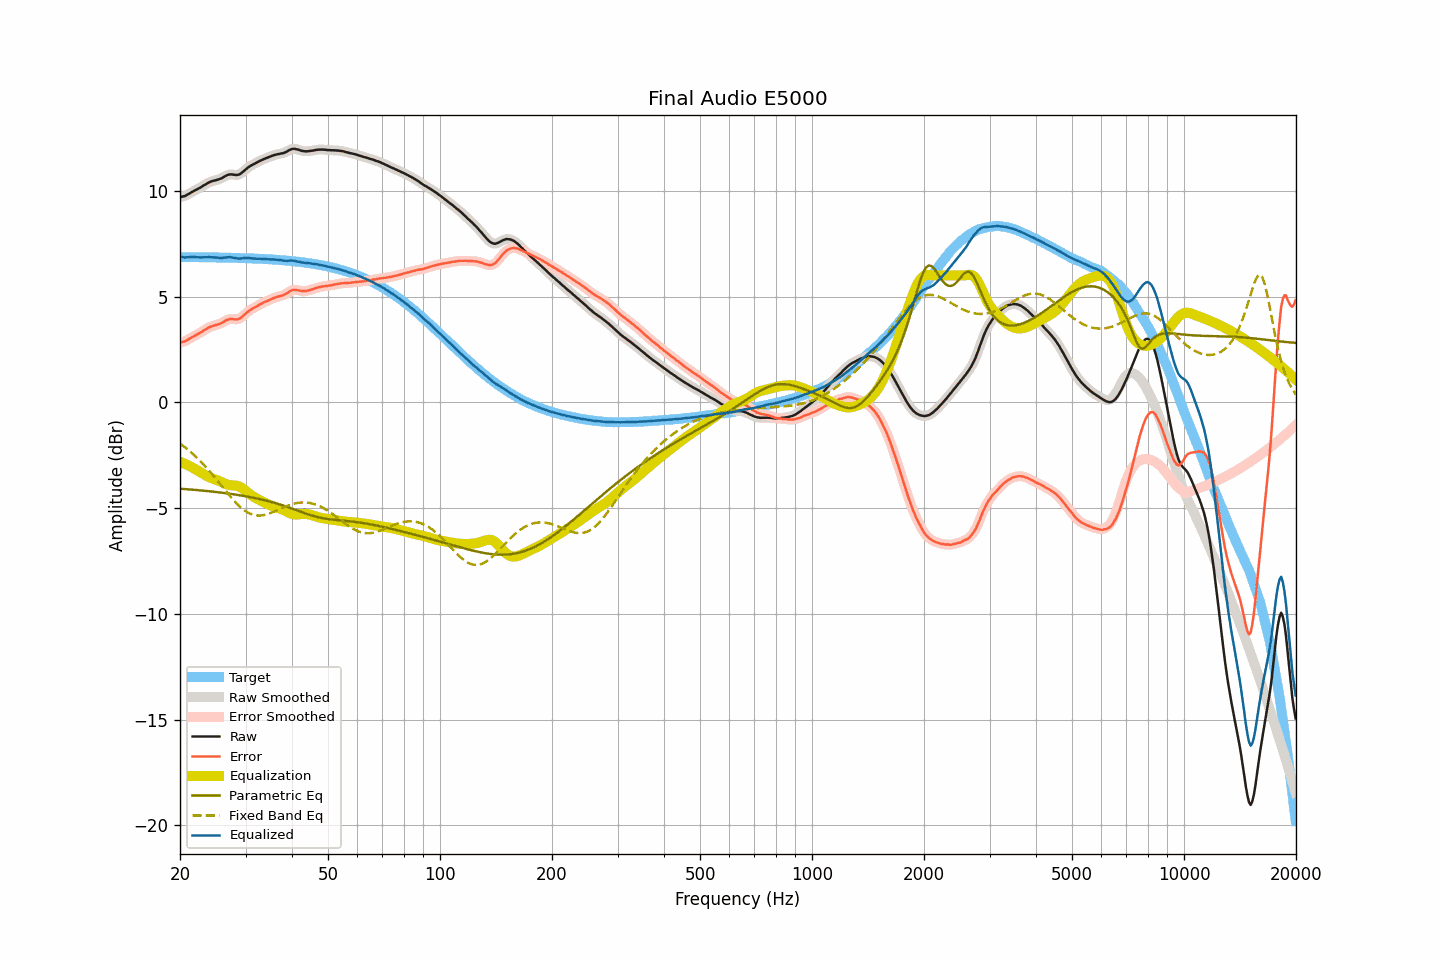

Data behind this chart, as committed beside it:
frequency, raw, smoothed, error, error_smoothed, equalization, parametric_eq, fixed_band_eq, equalized_raw, equalized_smoothed, target
20.00, 9.70, 9.70, 2.83, 2.83, -2.81, -4.08, -1.95, 6.89, 6.89, 6.87
20.20, 9.72, 9.72, 2.85, 2.84, -2.84, -4.09, -2.01, 6.88, 6.87, 6.87
20.40, 9.74, 9.74, 2.87, 2.86, -2.87, -4.09, -2.06, 6.87, 6.86, 6.87
20.61, 9.75, 9.76, 2.88, 2.89, -2.91, -4.10, -2.12, 6.84, 6.86, 6.87
20.81, 9.80, 9.80, 2.93, 2.93, -2.94, -4.11, -2.18, 6.86, 6.86, 6.87
21.02, 9.84, 9.84, 2.97, 2.97, -2.98, -4.11, -2.24, 6.86, 6.86, 6.87
21.23, 9.88, 9.89, 3.01, 3.02, -3.01, -4.12, -2.31, 6.87, 6.87, 6.87
21.44, 9.93, 9.93, 3.06, 3.06, -3.05, -4.12, -2.37, 6.88, 6.87, 6.87
21.66, 9.97, 9.97, 3.10, 3.10, -3.10, -4.13, -2.44, 6.87, 6.87, 6.87
21.87, 10.01, 10.01, 3.14, 3.15, -3.14, -4.14, -2.51, 6.87, 6.87, 6.87
22.09, 10.05, 10.05, 3.19, 3.19, -3.18, -4.14, -2.58, 6.87, 6.87, 6.87
22.31, 10.09, 10.09, 3.23, 3.23, -3.23, -4.15, -2.66, 6.86, 6.86, 6.86
22.54, 10.13, 10.13, 3.27, 3.27, -3.27, -4.16, -2.73, 6.86, 6.86, 6.86
22.76, 10.17, 10.17, 3.31, 3.31, -3.32, -4.17, -2.81, 6.85, 6.86, 6.86
22.99, 10.22, 10.22, 3.36, 3.36, -3.36, -4.17, -2.89, 6.86, 6.86, 6.86
23.22, 10.27, 10.27, 3.41, 3.41, -3.41, -4.18, -2.97, 6.86, 6.86, 6.86
23.45, 10.31, 10.32, 3.45, 3.46, -3.45, -4.19, -3.05, 6.86, 6.86, 6.86
23.69, 10.36, 10.36, 3.50, 3.50, -3.49, -4.20, -3.14, 6.87, 6.86, 6.86
23.92, 10.40, 10.40, 3.54, 3.54, -3.53, -4.20, -3.22, 6.87, 6.87, 6.86
24.16, 10.43, 10.43, 3.57, 3.58, -3.57, -4.21, -3.31, 6.86, 6.87, 6.86
24.40, 10.46, 10.46, 3.61, 3.60, -3.60, -4.22, -3.40, 6.86, 6.86, 6.86
24.65, 10.48, 10.48, 3.63, 3.63, -3.62, -4.23, -3.49, 6.86, 6.86, 6.85
24.89, 10.50, 10.50, 3.65, 3.65, -3.65, -4.24, -3.58, 6.85, 6.85, 6.85
25.14, 10.52, 10.52, 3.67, 3.67, -3.68, -4.25, -3.68, 6.85, 6.85, 6.85
25.39, 10.54, 10.54, 3.69, 3.69, -3.70, -4.25, -3.77, 6.84, 6.84, 6.85
25.65, 10.57, 10.57, 3.72, 3.72, -3.74, -4.26, -3.87, 6.83, 6.83, 6.85
25.91, 10.60, 10.61, 3.75, 3.76, -3.77, -4.27, -3.96, 6.83, 6.83, 6.85
26.16, 10.65, 10.65, 3.81, 3.80, -3.81, -4.28, -4.05, 6.84, 6.84, 6.85
26.43, 10.69, 10.69, 3.85, 3.85, -3.84, -4.29, -4.15, 6.85, 6.85, 6.84
26.69, 10.73, 10.73, 3.89, 3.89, -3.87, -4.30, -4.24, 6.86, 6.86, 6.84
26.96, 10.76, 10.76, 3.92, 3.92, -3.90, -4.31, -4.33, 6.86, 6.86, 6.84
27.23, 10.78, 10.78, 3.94, 3.94, -3.91, -4.32, -4.42, 6.87, 6.86, 6.84
27.50, 10.78, 10.78, 3.94, 3.94, -3.92, -4.33, -4.51, 6.86, 6.86, 6.84
27.77, 10.77, 10.77, 3.94, 3.94, -3.93, -4.35, -4.60, 6.84, 6.84, 6.83
28.05, 10.76, 10.76, 3.93, 3.93, -3.93, -4.36, -4.68, 6.83, 6.83, 6.83
28.33, 10.75, 10.75, 3.92, 3.92, -3.94, -4.37, -4.76, 6.81, 6.81, 6.83
28.62, 10.76, 10.76, 3.93, 3.93, -3.96, -4.38, -4.84, 6.80, 6.80, 6.83
28.90, 10.78, 10.79, 3.95, 3.96, -3.99, -4.39, -4.91, 6.79, 6.80, 6.83
29.19, 10.83, 10.83, 4.01, 4.01, -4.03, -4.40, -4.98, 6.81, 6.81, 6.82
29.48, 10.89, 10.89, 4.07, 4.07, -4.07, -4.42, -5.04, 6.82, 6.82, 6.82
29.78, 10.96, 10.96, 4.14, 4.14, -4.13, -4.43, -5.10, 6.83, 6.83, 6.82
30.08, 11.02, 11.02, 4.20, 4.21, -4.19, -4.44, -5.15, 6.83, 6.83, 6.82
30.38, 11.09, 11.09, 4.28, 4.27, -4.26, -4.46, -5.20, 6.83, 6.83, 6.81
30.68, 11.14, 11.14, 4.33, 4.33, -4.32, -4.47, -5.24, 6.82, 6.82, 6.81
30.99, 11.19, 11.19, 4.38, 4.38, -4.37, -4.49, -5.28, 6.82, 6.82, 6.81
31.30, 11.23, 11.23, 4.43, 4.43, -4.43, -4.50, -5.30, 6.80, 6.81, 6.80
31.61, 11.27, 11.27, 4.47, 4.47, -4.47, -4.52, -5.33, 6.80, 6.80, 6.80
31.93, 11.31, 11.31, 4.51, 4.51, -4.52, -4.53, -5.34, 6.79, 6.79, 6.80
32.24, 11.35, 11.35, 4.56, 4.56, -4.56, -4.55, -5.35, 6.79, 6.79, 6.80
32.57, 11.39, 11.39, 4.60, 4.60, -4.60, -4.57, -5.35, 6.79, 6.79, 6.79
32.89, 11.43, 11.43, 4.64, 4.64, -4.64, -4.58, -5.35, 6.79, 6.79, 6.79
33.22, 11.46, 11.46, 4.68, 4.68, -4.68, -4.60, -5.34, 6.78, 6.79, 6.78
33.55, 11.50, 11.50, 4.72, 4.72, -4.72, -4.62, -5.33, 6.78, 6.78, 6.78
33.89, 11.53, 11.53, 4.75, 4.75, -4.75, -4.64, -5.32, 6.78, 6.78, 6.78
34.23, 11.56, 11.56, 4.79, 4.79, -4.79, -4.66, -5.30, 6.77, 6.77, 6.77
34.57, 11.59, 11.59, 4.82, 4.82, -4.83, -4.67, -5.27, 6.76, 6.76, 6.77
34.92, 11.62, 11.62, 4.86, 4.86, -4.86, -4.69, -5.25, 6.76, 6.76, 6.76
35.27, 11.65, 11.65, 4.89, 4.89, -4.89, -4.72, -5.22, 6.76, 6.76, 6.76
35.62, 11.68, 11.68, 4.93, 4.92, -4.92, -4.74, -5.18, 6.76, 6.76, 6.75
35.97, 11.70, 11.70, 4.95, 4.95, -4.95, -4.76, -5.15, 6.75, 6.76, 6.75
... 635 more rows
